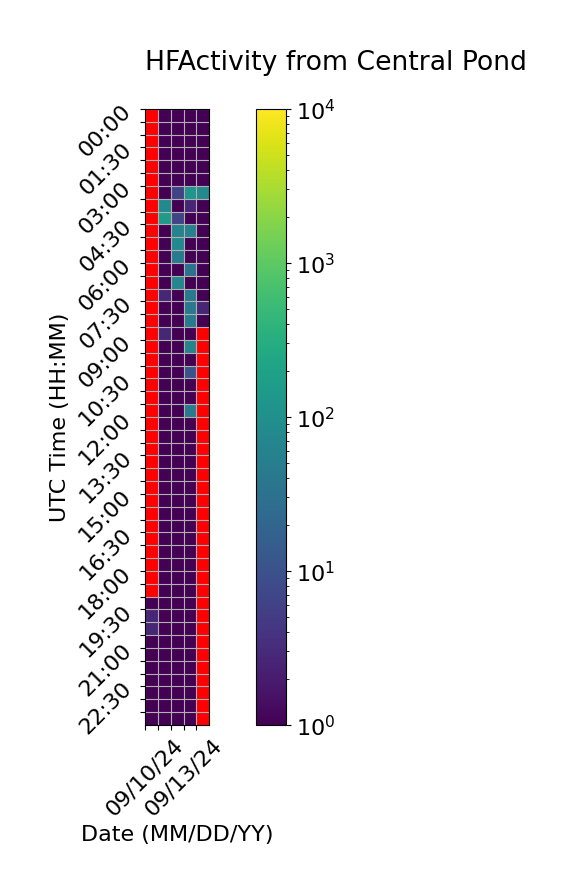

Values plotted in this chart, from the file beside it:
Time (UTC), 09/10/24, 09/11/24, 09/12/24, 09/13/24, 09/14/24
00:00, , 1.0, 1.0, 1.0, 1.0
00:30, , 1.0, 1.0, 1.0, 1.0
01:00, , 1.0, 1.0, 1.0, 1.0
01:30, , 1.0, 1.0, 1.0, 1.0
02:00, , 1.0, 1.0, 1.0, 1.0
02:30, , 1.0, 1.0, 1.0, 1.0
03:00, , 1.0, 6.667, 120.3, 78.67
03:30, , 82.33, 1.0, 2.667, 1.0
04:00, , 164.3, 6.667, 1.0, 1.0
04:30, , 1.0, 62.33, 56.67, 1.0
05:00, , 1.0, 82.33, 1.0, 1.0
05:30, , 1.0, 46.67, 1.0, 1.0
06:00, , 1.0, 1.0, 32.67, 1.0
06:30, , 1.0, 70.67, 1.0, 1.0
07:00, , 2.667, 1.0, 44.67, 1.0
07:30, , 1.0, 1.0, 40.67, 2.667
08:00, , 1.0, 1.0, 46.67, 0.3333
08:30, , 2.667, 1.0, 1.0, 
09:00, , 1.0, 1.0, 62.33, 
09:30, , 1.0, 1.0, 1.0, 
10:00, , 1.0, 1.0, 10.67, 
10:30, , 1.0, 1.0, 1.0, 
11:00, , 1.0, 1.0, 1.0, 
11:30, , 1.0, 1.0, 42.67, 
12:00, , 1.0, 1.0, 1.0, 
12:30, , 1.0, 1.0, 1.0, 
13:00, , 1.0, 1.0, 1.0, 
13:30, , 1.0, 1.0, 1.0, 
14:00, , 1.0, 1.0, 1.0, 
14:30, , 1.0, 1.0, 1.0, 
15:00, , 1.0, 1.0, 1.0, 
15:30, , 1.0, 1.0, 1.0, 
16:00, , 1.0, 1.0, 1.0, 
16:30, , 1.0, 1.0, 1.0, 
17:00, , 1.0, 1.0, 1.0, 
17:30, , 1.0, 1.0, 1.0, 
18:00, , 1.0, 1.0, 1.0, 
18:30, , 1.0, 1.0, 1.0, 
19:00, 0.3333, 1.0, 1.0, 1.0, 
19:30, 2.667, 1.0, 1.0, 1.0, 
20:00, 2.667, 1.0, 1.0, 1.0, 
20:30, 1.0, 1.0, 1.0, 1.0, 
21:00, 1.0, 1.0, 1.0, 1.0, 
21:30, 1.0, 1.0, 1.0, 1.0, 
22:00, 1.0, 1.0, 1.0, 1.0, 
22:30, 1.0, 1.0, 1.0, 1.0, 
23:00, 1.0, 1.0, 1.0, 1.0, 
23:30, 1.0, 1.0, 1.0, 1.0, 
